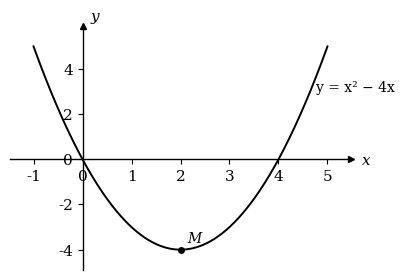
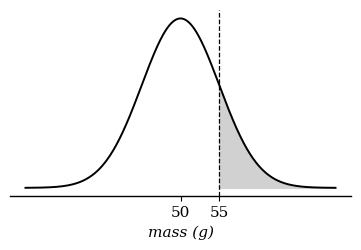
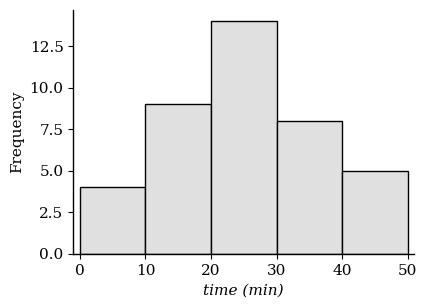

Python code for these plots, in order: (Note: this script raises an exception after producing the figures.)
"""Deterministic figure rendering for generated worksheet questions.

The CONTRACT (see SKILL.md → Figures): the model never freehands a picture. It
writes a small parameter dict — the same numbers the question text and answer
are computed from — and this module draws it. A figure can then never disagree
with its mark scheme, and a better future model inherits the same renderers.

Genres (v1): graph, normal, histogram, boxplot, cumulative, points (labelled
plane geometry). A question that needs anything else is written WITHOUT a
figure or not at all — never with a described-but-missing diagram.

All output is exam-style black-and-white line art on white, serif labels,
sized for a ~10 cm print slot at 200 dpi.
"""

from __future__ import annotations

import math

import matplotlib
matplotlib.use("Agg")
import matplotlib.pyplot as plt
import numpy as np

DPI = 200
DEFAULT_W_IN = 4.4          # ~11 cm print width
plt.rcParams.update({
    "font.family": "serif",
    "font.size": 11,
    "mathtext.fontset": "dejavuserif",
    "axes.linewidth": 1.0,
})

_SAFE = {
    "sin": np.sin, "cos": np.cos, "tan": np.tan, "asin": np.arcsin,
    "acos": np.arccos, "atan": np.arctan, "exp": np.exp, "ln": np.log,
    "log": np.log, "log10": np.log10, "sqrt": np.sqrt, "abs": np.abs,
    "pi": np.pi, "e": np.e,
}


def _f(expr: str):
    """Compile a y-of-x expression against the whitelisted namespace only."""
    code = compile(expr, "<figure expr>", "eval")
    for name in code.co_names:
        if name not in _SAFE and name != "x":
            raise ValueError("expression uses %r — not in the safe namespace" % name)
    return lambda x: eval(code, {"__builtins__": {}}, {**_SAFE, "x": x})


def _axes_through_origin(ax, xlim, ylim):
    """School-style axes: spines through 0 with arrowheads, ticks kept light."""
    ax.set_xlim(*xlim)
    ax.set_ylim(*ylim)
    for side in ("top", "right"):
        ax.spines[side].set_visible(False)
    if xlim[0] <= 0 <= xlim[1]:
        ax.spines["left"].set_position("zero")
    if ylim[0] <= 0 <= ylim[1]:
        ax.spines["bottom"].set_position("zero")
    ax.plot(1, 0, ">k", transform=ax.get_yaxis_transform(), clip_on=False, markersize=5)
    ax.plot(0, 1, "^k", transform=ax.get_xaxis_transform(), clip_on=False, markersize=5)
    ax.annotate("x", xy=(1, 0), xycoords=ax.get_yaxis_transform(),
                xytext=(8, -4), textcoords="offset points", style="italic")
    ax.annotate("y", xy=(0, 1), xycoords=ax.get_xaxis_transform(),
                xytext=(6, 4), textcoords="offset points", style="italic")


def _fig(width_in=DEFAULT_W_IN, height_in=None):
    return plt.subplots(figsize=(width_in, height_in or width_in * 0.72))


def _finish(fig, out_path: str) -> str:
    fig.savefig(out_path, dpi=DPI, bbox_inches="tight", facecolor="white")
    plt.close(fig)
    return out_path


# ---------------------------------------------------------------- graph ----

def _render_graph(spec, out_path):
    fig, ax = _fig()
    xs_all, ys_all = [], []
    for c in spec.get("curves", []):
        lo, hi = c.get("domain", spec.get("domain", [-4, 4]))
        x = np.linspace(lo, hi, 600)
        with np.errstate(all="ignore"):
            y = np.asarray(_f(c["expr"])(x), dtype=float)
        y[~np.isfinite(y)] = np.nan
        clip = c.get("clip_y") or spec.get("clip_y")
        if clip:
            y[(y < clip[0]) | (y > clip[1])] = np.nan
        ax.plot(x, y, "k", lw=1.4)
        if c.get("label"):
            ii = np.where(np.isfinite(y))[0]
            if len(ii):
                at = ii[min(len(ii) - 1, int(len(ii) * float(c.get("label_at", 0.93))))]
                ax.annotate(c["label"], (x[at], y[at]),
                            xytext=(6, 5), textcoords="offset points", fontsize=10)
        xs_all.append(x)
        ys_all.append(y)
    shade = spec.get("shade")
    if shade:
        x = np.linspace(shade["from"], shade["to"], 300)
        y = np.asarray(_f(shade["expr"])(x), dtype=float)
        base = np.asarray(_f(shade["to_expr"])(x), dtype=float) if shade.get("to_expr") else 0
        ax.fill_between(x, y, base, color="0.82", zorder=0)
    for p in spec.get("points", []):
        ax.plot(p["x"], p["y"], "ko", markersize=4)
        ax.annotate(p.get("label", ""), (p["x"], p["y"]),
                    xytext=(5, 5), textcoords="offset points", fontsize=10, style="italic")
    for v in spec.get("vlines", []):
        ax.axvline(v["x"] if isinstance(v, dict) else v, color="k", lw=0.9, linestyle="--")
    for h in spec.get("hlines", []):
        ax.axhline(h["y"] if isinstance(h, dict) else h, color="k", lw=0.9, linestyle="--")

    if spec.get("xlim"):
        xlim = spec["xlim"]
    else:
        xmin = min(float(np.nanmin(x)) for x in xs_all) if xs_all else -4
        xmax = max(float(np.nanmax(x)) for x in xs_all) if xs_all else 4
        pad = 0.08 * (xmax - xmin)
        xlim = (xmin - pad, xmax + pad)
    if spec.get("ylim"):
        ylim = spec["ylim"]
    else:
        ymin = min(float(np.nanmin(y)) for y in ys_all if np.isfinite(y).any()) if ys_all else -4
        ymax = max(float(np.nanmax(y)) for y in ys_all if np.isfinite(y).any()) if ys_all else 4
        pad = 0.10 * (ymax - ymin or 1)
        ylim = (min(ymin - pad, 0), max(ymax + pad, 0))
    _axes_through_origin(ax, xlim, ylim)
    if not spec.get("ticks", False):
        ax.set_xticks(spec.get("xticks", []))
        ax.set_yticks(spec.get("yticks", []))
    return _finish(fig, out_path)


# --------------------------------------------------------------- normal ----

def _render_normal(spec, out_path):
    mu, sigma = float(spec["mu"]), float(spec["sigma"])
    fig, ax = _fig(height_in=DEFAULT_W_IN * 0.55)
    x = np.linspace(mu - 4 * sigma, mu + 4 * sigma, 500)
    y = np.exp(-((x - mu) ** 2) / (2 * sigma ** 2))
    ax.plot(x, y, "k", lw=1.4)
    shade = spec.get("shade")
    if shade:
        lo = mu - 4 * sigma if shade[0] is None else float(shade[0])
        hi = mu + 4 * sigma if shade[1] is None else float(shade[1])
        m = (x >= lo) & (x <= hi)
        ax.fill_between(x[m], y[m], color="0.82")
        for b in (shade[0], shade[1]):
            if b is not None:
                ax.axvline(float(b), color="k", lw=0.9, linestyle="--")
    ticks = spec.get("xticks", [mu])
    ax.set_xticks(ticks)
    ax.set_xticklabels([("%g" % t) for t in ticks])
    ax.set_yticks([])
    for side in ("top", "right", "left"):
        ax.spines[side].set_visible(False)
    if spec.get("xlabel"):
        ax.set_xlabel(spec["xlabel"], style="italic")
    return _finish(fig, out_path)


# ---------------------------------------------------- histogram / boxplot ----

def _render_histogram(spec, out_path):
    fig, ax = _fig()
    density = bool(spec.get("density"))
    for lo, hi, freq in spec["bins"]:
        h = freq / (hi - lo) if density else freq
        ax.bar(lo, h, width=hi - lo, align="edge",
               facecolor="0.88", edgecolor="black", linewidth=1.0)
    ax.set_xlabel(spec.get("xlabel", ""), style="italic")
    ax.set_ylabel(spec.get("ylabel", "Frequency density" if density else "Frequency"))
    for side in ("top", "right"):
        ax.spines[side].set_visible(False)
    ax.margins(x=0.02)
    return _finish(fig, out_path)


def _render_boxplot(spec, out_path):
    fig, ax = _fig(height_in=DEFAULT_W_IN * 0.35)
    stats = [{
        "whislo": spec["min"], "q1": spec["q1"], "med": spec["median"],
        "q3": spec["q3"], "whishi": spec["max"], "fliers": [],
    }]
    ax.bxp(stats, orientation="horizontal", showfliers=False,
           boxprops={"color": "black"}, medianprops={"color": "black"},
           whiskerprops={"color": "black"}, capprops={"color": "black"})
    ax.set_yticks([])
    for side in ("top", "right", "left"):
        ax.spines[side].set_visible(False)
    if spec.get("xlabel"):
        ax.set_xlabel(spec["xlabel"], style="italic")
    if spec.get("xticks"):
        ax.set_xticks(spec["xticks"])
    return _finish(fig, out_path)


def _render_cumulative(spec, out_path):
    fig, ax = _fig()
    pts = sorted((float(a), float(b)) for a, b in spec["points"])
    xs = [p[0] for p in pts]
    ys = [p[1] for p in pts]
    ax.plot(xs, ys, "k", lw=1.4)
    ax.plot(xs, ys, "k+", markersize=6)
    ax.set_xlabel(spec.get("xlabel", ""), style="italic")
    ax.set_ylabel(spec.get("ylabel", "Cumulative frequency"))
    ax.set_ylim(0, max(ys) * 1.06)
    for side in ("top", "right"):
        ax.spines[side].set_visible(False)
    ax.grid(spec.get("grid", True), color="0.85", lw=0.6)
    return _finish(fig, out_path)


# --------------------------------------------------------------- points ----

def _render_points(spec, out_path):
    """Labelled plane geometry from coordinates: segments, circles, arcs,
    right-angle marks. No axes unless asked — a geometry figure is not a graph."""
    fig, ax = _fig()
    P = {k: np.array(v, dtype=float) for k, v in spec.get("points", {}).items()}

    for seg in spec.get("segments", []):
        a, b = P[seg[0]], P[seg[1]]
        style = "--" if (len(seg) > 2 and seg[2] == "dashed") else "-"
        ax.plot([a[0], b[0]], [a[1], b[1]], "k" + style, lw=1.3)
    for c in spec.get("circles", []):
        centre = np.array(c["center"], dtype=float)
        circ = plt.Circle(centre, float(c["r"]), fill=False, color="black", lw=1.3)
        ax.add_patch(circ)
        if c.get("label"):
            ax.plot(*centre, "ko", markersize=2.5)
            ax.annotate(c["label"], centre, xytext=(4, 4),
                        textcoords="offset points", style="italic")
    # Right-angle mark at B for corner A-B-C
    for a_, b_, c_ in spec.get("right_angles", []):
        A, B, C = P[a_], P[b_], P[c_]
        u = (A - B) / np.linalg.norm(A - B)
        v = (C - B) / np.linalg.norm(C - B)
        s = float(spec.get("mark_size", 0.28))
        p1, p2, p3 = B + u * s, B + (u + v) * s, B + v * s
        ax.plot([p1[0], p2[0], p3[0]], [p1[1], p2[1], p3[1]], "k", lw=1.0)
    for arc in spec.get("angle_arcs", []):
        A, B, C = P[arc["from"]], P[arc["at"]], P[arc["to"]]
        r = float(arc.get("r", 0.45))
        a0 = math.degrees(math.atan2(*(A - B)[::-1]))
        a1 = math.degrees(math.atan2(*(C - B)[::-1]))
        while a1 < a0:
            a1 += 360
        if a1 - a0 > 180:            # always the interior angle
            a0, a1 = a1, a0 + 360
        th = np.radians(np.linspace(a0, a1, 60))
        ax.plot(B[0] + r * np.cos(th), B[1] + r * np.sin(th), "k", lw=1.0)
        if arc.get("label"):
            mid = math.radians((a0 + a1) / 2)
            lp = B + (r + 0.28) * np.array([math.cos(mid), math.sin(mid)])
            ax.annotate(arc["label"], lp, ha="center", va="center", fontsize=10, style="italic")

    if P:
        centroid = sum(P.values()) / len(P)
        for name, pt in P.items():
            if spec.get("hide_points") and name in spec["hide_points"]:
                continue
            ax.plot(*pt, "ko", markersize=3)
            d = pt - centroid
            n = np.linalg.norm(d)
            off = (d / n * 12) if n > 1e-9 else np.array([8, 8])
            ax.annotate(name, pt, xytext=tuple(off), textcoords="offset points",
                        ha="center", va="center", style="italic", fontsize=11)
    for lab in spec.get("labels", []):
        ax.annotate(lab["text"], tuple(lab["at"]), ha="center", va="center", fontsize=10)

    ax.set_aspect("equal")
    ax.autoscale()
    ax.margins(0.14)
    if spec.get("axes"):
        _axes_through_origin(ax, ax.get_xlim(), ax.get_ylim())
        ax.set_xticks([])
        ax.set_yticks([])
    else:
        ax.set_axis_off()
    return _finish(fig, out_path)


# ---------------------------------------------------------------- public ----

_RENDERERS = {
    "graph": _render_graph,
    "normal": _render_normal,
    "histogram": _render_histogram,
    "boxplot": _render_boxplot,
    "cumulative": _render_cumulative,
    "points": _render_points,
}

GENRES = sorted(_RENDERERS)


def render(spec: dict, out_path: str) -> str:
    """Render one figure spec to a PNG at out_path. Raises on unknown genre or
    bad spec — a worksheet script must fail loudly, never ship a blank box."""
    kind = spec.get("kind")
    if kind not in _RENDERERS:
        raise ValueError("unknown figure kind %r — supported: %s" % (kind, ", ".join(GENRES)))
    return _RENDERERS[kind](spec, out_path)


if __name__ == "__main__":
    import sys
    out = sys.argv[1] if len(sys.argv) > 1 else "."
    samples = {
        "graph": {"kind": "graph",
                  "curves": [{"expr": "x**2 - 4*x", "domain": [-1, 5], "label": "y = x² − 4x"}],
                  "points": [{"x": 2, "y": -4, "label": "M"}],
                  "xticks": [2], "yticks": [-4], "ticks": True},
        "normal": {"kind": "normal", "mu": 50, "sigma": 5, "shade": [55, None],
                   "xticks": [50, 55], "xlabel": "mass (g)"},
        "histogram": {"kind": "histogram",
                      "bins": [[0, 10, 4], [10, 20, 9], [20, 30, 14], [30, 40, 8], [40, 50, 5]],
                      "xlabel": "time (min)"},
        "boxplot": {"kind": "boxplot", "min": 12, "q1": 18, "median": 24, "q3": 30, "max": 42,
                    "xlabel": "marks", "xticks": [12, 18, 24, 30, 42]},
        "cumulative": {"kind": "cumulative",
                       "points": [[0, 0], [10, 6], [20, 22], [30, 55], [40, 82], [50, 100]],
                       "xlabel": "mass (g)"},
        "points": {"kind": "points",
                   "points": {"A": [0, 0], "B": [6, 0], "C": [6, 4], "D": [2.5, 4]},
                   "segments": [["A", "B"], ["B", "C"], ["C", "D"], ["D", "A"], ["A", "C", "dashed"]],
                   "right_angles": [["A", "B", "C"]],
                   "angle_arcs": [{"at": "A", "from": "B", "to": "D", "label": "θ"}]},
    }
    for name, spec in samples.items():
        path = "%s/sample_%s.png" % (out, name)
        render(spec, path)
        print("rendered", path)
